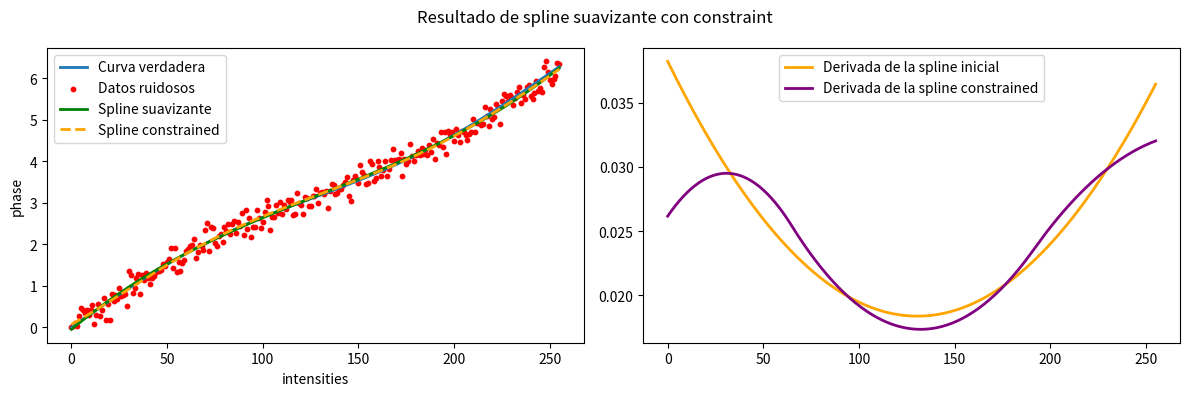

Source code (Python):
import numpy as np
import matplotlib.pyplot as plt
from scipy.interpolate import make_splrep, BSpline
from scipy.optimize import minimize
from typing import Union


class GammaCurver:

    def __init__(
        self,
        phase_measurement: np.ndarray,
        current_gamma_curve=None,
        intensities: Union[np.ndarray, None] = None,
        verbose: bool = False,
    ):
        self.intensities = intensities
        self.verbose = verbose
        self.phase_measurement = phase_measurement
        self.current_gamma_curve = current_gamma_curve
        self._initialize_intensities()
        self.splines_available = False
        self._tolerance_knots = 0.5
        self._k_spline = 3   # Grado de la spline
        self._s_spline = 10  # s controla la suavidad de la spline
        self._at_least_middle_knots = 2

        self.smooth_curve_monotonic()

    @property
    def tolerance_knots(self):
        return self._tolerance_knots

    @tolerance_knots.setter
    def tolerance_knots(self, value):
        assert 0 < value < 0.5
        self._tolerance_knots = value

    @property
    def k_spline(self):
        return self._k_spline

    @k_spline.setter
    def k_spline(self, value):
        assert value > 0 and isinstance(value, int)
        self._k_spline = value

    @property
    def s_spline(self):
        return self._s_spline

    @s_spline.setter
    def s_spline(self, value):
        assert value > 0
        self._s_spline = value

    @property
    def at_least_middle_knots(self):
        return self._at_least_middle_knots

    @at_least_middle_knots.setter
    def at_least_middle_knots(self, value):
        assert value >= 0 and isinstance(value, int)
        self._at_least_middle_knots = value

    def _print(self, message, *args, **kwargs):
        if self.verbose:
            print(message, *args, **kwargs)

    def _initialize_intensities(self):
        if self.intensities is None:
            assert len(self.phase_measurement) == 256
            self.intensities = np.arange(len(self.phase_measurement))

    def _add_knots(self):
        # Acceso al grado, los knots y coeficientes
        self.tck = self.initial_spline.tck

        self.n_knots = len(self.tck[0])
        self.n_coeffs = len(self.tck[1])
        self._print(
            f"Spline inicial. Grado: {self.k_spline}. Número de knots: {self.n_knots}. "
            f"Número de coeficientes: {self.n_coeffs}"
        )

        self.n_middle_knots = self.n_knots - (self.k_spline + 1) * 2
        if self.n_middle_knots < self.at_least_middle_knots:
            sep = (self.tck[0][-1] - self.tck[0][0]) / self.at_least_middle_knots
            middle_knots = self.tck[0][self.k_spline] + sep / 2 + np.arange(self.at_least_middle_knots) * sep
            if self.n_middle_knots > 0:
                current_middle_knots = self.tck[0][self.k_spline + 1:self.k_spline + 1 + self.n_middle_knots]
                for cmk in current_middle_knots:
                    idx_to_remove = np.argmin(np.abs(middle_knots - cmk))
                    middle_knots = np.delete(middle_knots, idx_to_remove)
            for mk in middle_knots:
                self.initial_spline = self.initial_spline.insert_knot(mk)
            self.tck = self.initial_spline.tck
            self.n_middle_knots = self.at_least_middle_knots

            self.n_knots = len(self.tck[0])
            self.n_coeffs = len(self.tck[1])
            self._print(
                f"Spline con knots adicionales. Grado: {self.k_spline}. Número de knots: {self.n_knots}. "
                f"Número de coeficientes: {self.n_coeffs}"
            )

    @staticmethod
    def _get_spline_from_fit(x, *args):
        t = args[0].copy()
        k = args[2]
        if args[1] > 0:
            t[k + 1:k + 1 + args[1]] = x[:args[1]]
        c = x[args[1]:]

        spline = BSpline(t, c, k)
        return spline

    @staticmethod
    def _fun_min(x, *args) -> float:
        spline = GammaCurver._get_spline_from_fit(x, *args)
        x_pos = args[3]
        values = args[4]
        return np.sum((spline(x_pos) - values) ** 2)

    def _get_seed_and_bounds(self):
        if self.n_middle_knots > 0:
            middle_knots = self.tck[0][self.k_spline + 1:self.k_spline + 1 + self.n_middle_knots]
            x0 = np.concatenate((middle_knots, self.tck[1]))
            delta_knots = np.diff(self.tck[0][self.k_spline:self.k_spline + 2 + self.n_middle_knots])
            bounds = []
            for i in range(self.n_middle_knots):
                left = middle_knots[i] - self.tolerance_knots * delta_knots[i]
                right = middle_knots[i] + self.tolerance_knots * delta_knots[i + 1]
                bounds.append((left, right))
            for i in range(self.n_coeffs):
                bounds.append((None, None))
        else:
            x0 = self.tck[1]
            bounds = None
        return x0, bounds

    def _fun_constraint(x, *args) -> float:
        spline = GammaCurver._get_spline_from_fit(x, *args)
        derivative = spline.derivative()
        x_pos = args[3]
        return np.min(derivative(x_pos))

    def smooth_curve_monotonic(self):
        nest = 2 * self.k_spline + 2 + self.at_least_middle_knots
        self.initial_spline = make_splrep(
            self.intensities, self.phase_measurement, s=self.s_spline, k=self.k_spline, nest=nest
        )

        self._add_knots()

        args = (self.tck[0], self.n_middle_knots, self.k_spline, self.intensities, self.phase_measurement)

        x0, bounds = self._get_seed_and_bounds()

        constraint = {"type": "ineq", "fun": GammaCurver._fun_constraint, "args": args}

        res = minimize(
            GammaCurver._fun_min, x0, args=args, bounds=bounds, constraints=constraint, method="COBYLA",
            options={"maxiter": 1000}
        )

        self.spline_constrained = self._get_spline_from_fit(res.x, *args)
        self.splines_available = True

    def get_initial_spline(self):
        return self.initial_spline(self.intensities)

    def get_initial_spline_derivative(self):
        return self.initial_spline.derivative()(self.intensities)

    def get_spline_constrained(self):
        return self.spline_constrained(self.intensities)

    def get_spline_constrained_derivative(self):
        return self.spline_constrained.derivative()(self.intensities)

    def plot_result(self, y_true=None):
        if self.splines_available is False:
            print("Aun no se ha realizado el ajuste")
            return
        fig, axs = plt.subplots(1, 2, figsize=(12, 4))
        fig: plt.Figure = fig
        axs: list[plt.Axes] = axs
        if y_true is not None:
            axs[0].plot(self.intensities, y_true, label='Curva verdadera', linewidth=2)
        axs[0].scatter(self.intensities, self.phase_measurement, color='red', s=10, label='Datos ruidosos')
        # Graficar la spline ajustada sin constraint
        axs[0].plot(self.intensities, self.get_initial_spline(), label='Spline suavizante', color='green', linewidth=2)
        # Graficar la spline con constraint para comparar
        axs[0].plot(self.intensities, self.get_spline_constrained(), '--', label='Spline constrained', color='orange',
                    linewidth=2)
        axs[0].set_xlabel('intensities')
        axs[0].set_ylabel('phase')
        axs[0].legend()
        fig.suptitle('Resultado de spline suavizante con constraint')
        axs[1].plot(self.intensities, self.get_initial_spline_derivative(), label='Derivada de la spline inicial',
                    color='orange', linewidth=2)
        axs[1].plot(self.intensities, self.get_spline_constrained_derivative(),
                    label='Derivada de la spline constrained', color='purple', linewidth=2)
        axs[1].legend()
        plt.tight_layout()
        plt.show()


if __name__ == "__main__":
    n_points = 256
    amplitude_sin = 0.3
    noise_std = 0.2

    intensities = np.arange(n_points)
    y_lin = np.linspace(0, 2 * np.pi, n_points)
    curve = amplitude_sin * np.sin(y_lin) + y_lin  # Curva creciente
    noise = np.random.normal(0, noise_std, n_points)
    measured_curve = curve + noise
    gammer = GammaCurver(measured_curve, intensities=intensities)
    gammer.plot_result(y_true=curve)
